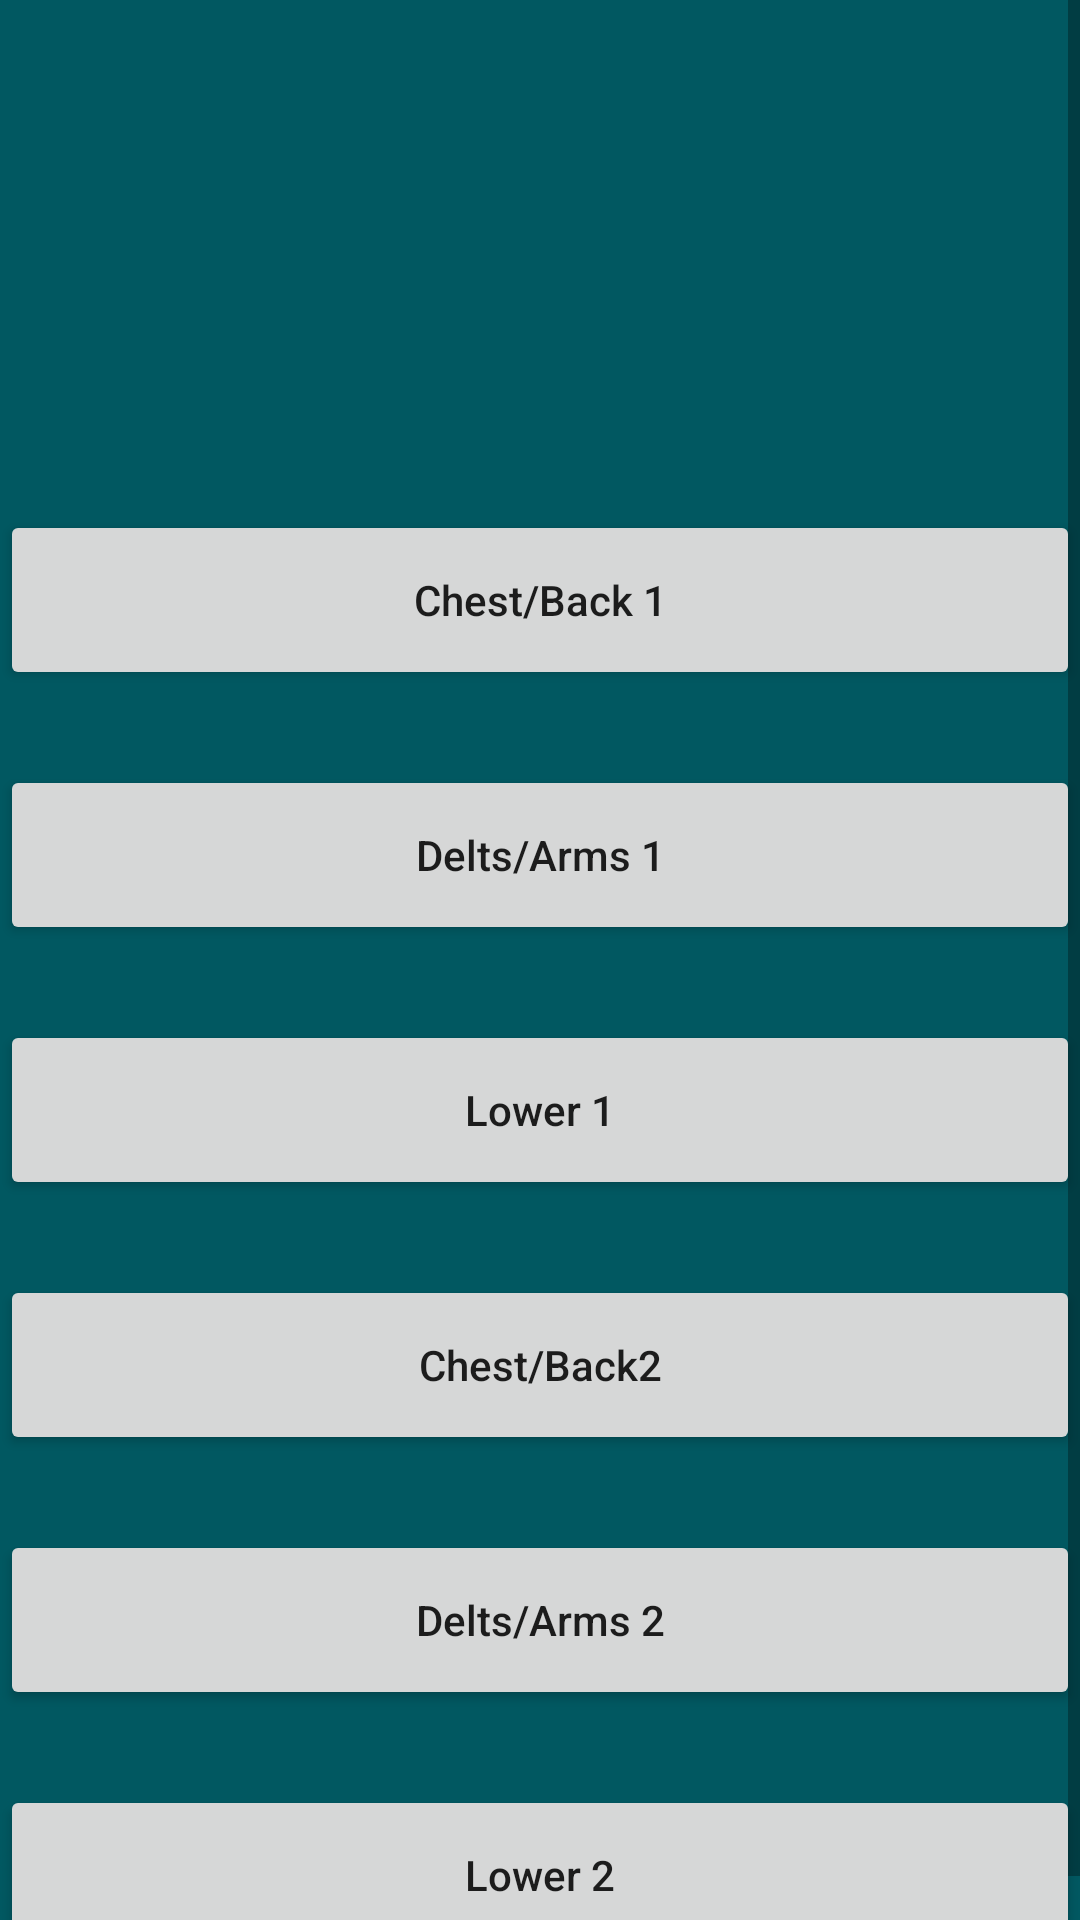

Produce the Android XML layout that renders to this screen, including the resource entries it uses.
<!-- AndroidManifest.xml: application theme Theme.AppCompat.Light.NoActionBar -->
<!-- res/layout/activity_seis_diasmenu.xml -->
<?xml version="1.0" encoding="utf-8"?>
<RelativeLayout xmlns:android="http://schemas.android.com/apk/res/android"
    xmlns:app="http://schemas.android.com/apk/res-auto"
    xmlns:tools="http://schemas.android.com/tools"
    android:layout_width="match_parent"
    android:layout_height="match_parent"
    android:background="#015861"
    tools:context=".seisDiasmenu">
<ScrollView
    android:layout_width="match_parent"
    android:layout_height="match_parent">

 <LinearLayout
     android:layout_width="match_parent"
     android:layout_height="match_parent"
     android:orientation="vertical">

     <ImageView
         android:id="@+id/imageView"
         android:layout_width="300px"
         android:layout_height="300px"
         android:layout_alignParentTop="true"
         android:layout_gravity="center"
         android:layout_marginTop="30dp"
         app:srcCompat="@drawable/pose" />

     <Button
         android:id="@+id/btn1"
         android:layout_width="match_parent"
         android:layout_height="60dp"
         android:layout_below="@id/imageView"
         android:layout_centerHorizontal="true"
         android:layout_marginTop="40dp"
         android:ems="10"
         android:inputType="textPersonName"
         android:text="Chest/Back 1" />

     <Button
         android:id="@+id/btn2"
         android:layout_width="match_parent"
         android:layout_height="60dp"
         android:layout_below="@+id/btn1"
         android:layout_centerHorizontal="true"
         android:layout_marginTop="25dp"
         android:ems="10"
         android:inputType="textPersonName"
         android:text="Delts/Arms 1" />

     <Button
         android:id="@+id/btn3"
         android:layout_width="match_parent"
         android:layout_height="60dp"
         android:layout_below="@+id/btn2"
         android:layout_centerHorizontal="true"
         android:layout_marginTop="25dp"
         android:ems="10"
         android:inputType="textPersonName"
         android:text="Lower 1" />

     <Button
         android:id="@+id/btn4"
         android:layout_width="match_parent"
         android:layout_height="60dp"
         android:layout_below="@+id/btn3"
         android:layout_centerHorizontal="true"
         android:layout_marginTop="25dp"
         android:ems="10"
         android:inputType="textPersonName"
         android:text="Chest/Back2" />

     <Button
         android:id="@+id/btn5"
         android:layout_width="match_parent"
         android:layout_height="60dp"
         android:layout_below="@+id/btn4"
         android:layout_centerHorizontal="true"
         android:layout_marginTop="25dp"
         android:ems="10"
         android:inputType="textPersonName"
         android:text="Delts/Arms 2" />

     <Button
         android:id="@+id/btn6"
         android:layout_width="match_parent"
         android:layout_height="60dp"
         android:layout_below="@+id/btn5"
         android:layout_centerHorizontal="true"
         android:layout_marginTop="25dp"
         android:ems="10"
         android:inputType="textPersonName"
         android:text="Lower 2" />



 </LinearLayout>

</ScrollView>

</RelativeLayout>
<!-- resources referenced by this layout -->
<resources>

</resources>
